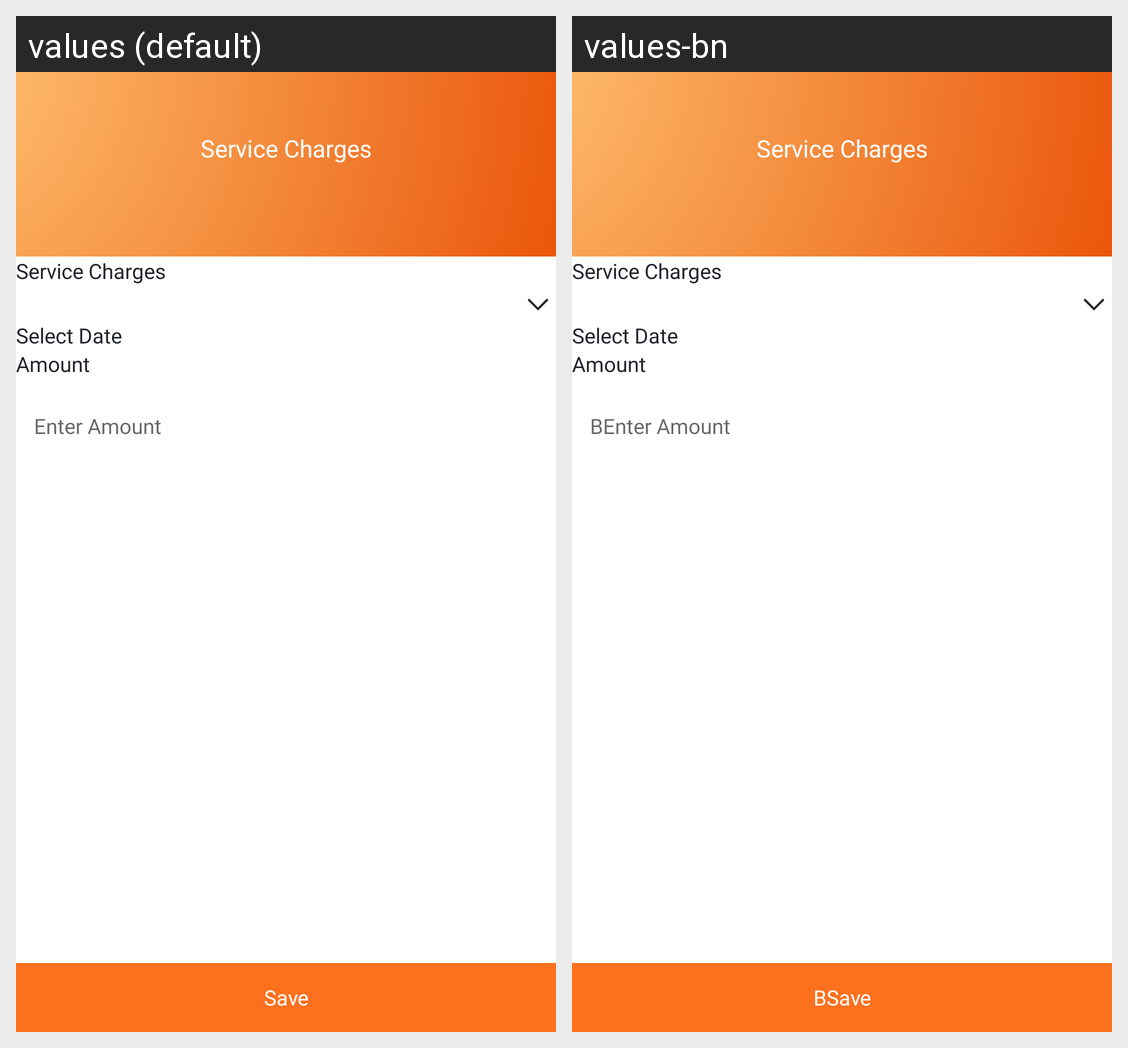

For this localized Android screen grid, give each drawn string resource with its value in every locale shown.
Android screen res/layout/activity_edit_service_charge.xml rendered under 2 locales, left to right: values (default), values-bn. Device: Nexus 5 (rendered at 1080×1920; each locale shown at half size, 540×960, under a caption strip naming it); theme Theme.Intercom.
Strings drawn on this screen, with the default value and each locale's value (text and hints the layout hard-codes, and strings that could not be matched under every locale, appear in the picture but are not listed):

enter_amount
  values: Enter Amount
  values-bn: BEnter Amount

save
  values: Save
  values-bn: BSave
